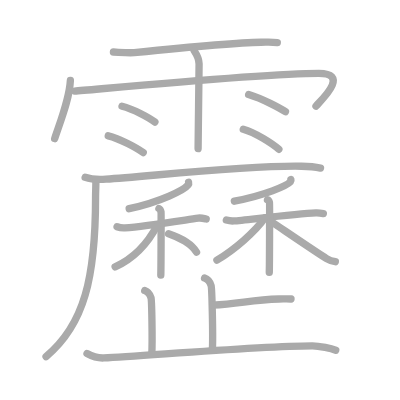
t = 0.00 s
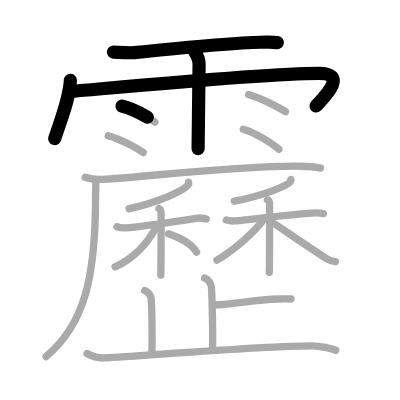
t = 4.75 s
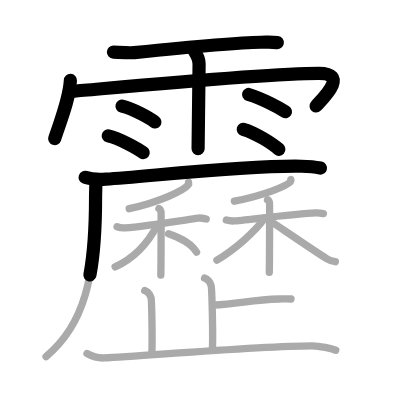
t = 9.50 s
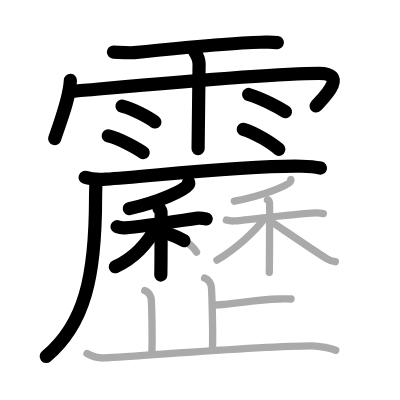
t = 14.50 s
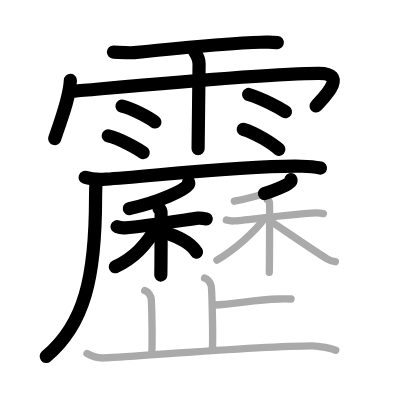
t = 15.50 s
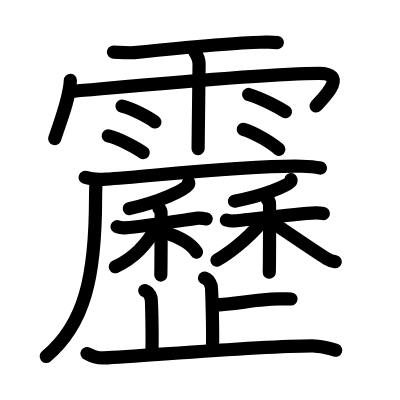
t = 24.00 s

The animated SVG that drew these frames (rendered in a browser with its animation timeline set to each time). Animation: 24 SMIL elements (animate=24); one cycle of 24.00 s.

<?xml version="1.0" standalone="no"?>
<!DOCTYPE svg PUBLIC "-//W3C//DTD SVG 1.1//EN"   "http://www.w3.org/Graphics/SVG/1.1/DTD/svg11.dtd">
<svg width="400px" height="400px"  version="1.1" xmlns="http://www.w3.org/2000/svg">
  <defs>
    <marker id="Triangle" viewBox="0 0 10 10" refX="0" refY="5" markerUnits="strokeWidth" markerWidth="3" style="stroke-opacity:0%;fill:#aaaaaa;" markerHeight="2" orient="auto">
      <path d="M 0 0 L 10 5 L 0 10 z" />
    </marker>
    
    <marker id="Arrow" viewBox="0 0 10 10" refX="5" refY="5" markerUnits="strokeWidth" markerWidth="1.8" style="stroke-opacity:0%;fill:#770000;" markerHeight="2" orient="auto">
      <path d="M 0 4 L 6 4 L 4 1 L 10 5 L 4 9 L 6 6 L 0 6 z" />
        <circle cx="5" cy="5" r="5" />
      </marker>
    
    <marker id="TriangleRed" viewBox="0 0 10 10" refX="0" refY="5" markerUnits="strokeWidth" markerWidth="3" style="stroke-opacity:0%;fill:#CC0000;" markerHeight="2" orient="auto">
      <path d="M 0 0 L 10 5 L 0 10 z" />
    </marker>
    
    <marker id="ArrowRed" viewBox="0 0 10 10" refX="5" refY="5" markerUnits="strokeWidth" markerWidth="1.8" style="stroke-opacity:0%;fill:#CC0000;" markerHeight="2" orient="auto">
      <path d="M 0 4 L 6 4 L 4 1 L 10 5 L 4 9 L 6 6 L 0 6 z" />
        <circle cx="5" cy="5" r="5" />
      </marker>
    
  </defs>
  
  <path style="fill:#ffffff; fill-opacity:100%; fill-rule:evenodd; stroke-width:0;" d="M 0 0 L 400px 0 L 400px 400px L 0 400px L 0 0" />

  <g transform="scale(3.6697247706422 3.6697247706422)">
<path style="fill:none; fill-opacity:0%; fill-rule:evenodd; stroke:#aaaaaa; stroke-opacity:100%; stroke-width: 1.5pt; stroke-linejoin:round; stroke-linecap:round;" d="M30.91 14.18c1.48 0.06 4.22 0.31 5.66 0.16c7.7-0.78 27.6-2.72 34.54-2.83c2.03-0.03 2.6-0.15 4.46 0.1"></path>
<path style="fill:none; fill-opacity:0%; fill-rule:evenodd; stroke:#aaaaaa; stroke-opacity:100%; stroke-width: 1.5pt; stroke-linejoin:round; stroke-linecap:round;" d="M19.18 21.92C18.91 27 16.6 32.63 14.9 37.77"></path>
<path style="fill:none; fill-opacity:0%; fill-rule:evenodd; stroke:#aaaaaa; stroke-opacity:100%; stroke-width: 1.5pt; stroke-linejoin:round; stroke-linecap:round;" d="M20.35 24.82c7.15-0.57 51.68-4.84 66.53-4.84c8.6 0 0.6 7.33-0.77 8.93"></path>
<path style="fill:none; fill-opacity:0%; fill-rule:evenodd; stroke:#aaaaaa; stroke-opacity:100%; stroke-width: 1.5pt; stroke-linejoin:round; stroke-linecap:round;" d="M52.92 13.82c0.91 1.36 1.31 2.26 1.33 3.6c0.01 0.48-0.27 21.77-0.27 23.09"></path>
<path style="fill:none; fill-opacity:0%; fill-rule:evenodd; stroke:#aaaaaa; stroke-opacity:100%; stroke-width: 1.5pt; stroke-linejoin:round; stroke-linecap:round;" d="M33.25 28.94c3.08 0.76 7.28 3.05 8.96 4.31"></path>
<path style="fill:none; fill-opacity:0%; fill-rule:evenodd; stroke:#aaaaaa; stroke-opacity:100%; stroke-width: 1.5pt; stroke-linejoin:round; stroke-linecap:round;" d="M29.5 37.01c3.08 0.72 7.84 3.37 9.52 4.57"></path>
<path style="fill:none; fill-opacity:0%; fill-rule:evenodd; stroke:#aaaaaa; stroke-opacity:100%; stroke-width: 1.5pt; stroke-linejoin:round; stroke-linecap:round;" d="M67.75 25.75c3.96 1.22 8.44 3.67 10.03 4.69"></path>
<path style="fill:none; fill-opacity:0%; fill-rule:evenodd; stroke:#aaaaaa; stroke-opacity:100%; stroke-width: 1.5pt; stroke-linejoin:round; stroke-linecap:round;" d="M66.29 35.23c3.33 0.96 7.88 3.86 9.7 5.46"></path>
<path style="fill:none; fill-opacity:0%; fill-rule:evenodd; stroke:#aaaaaa; stroke-opacity:100%; stroke-width: 1.5pt; stroke-linejoin:round; stroke-linecap:round;" d="M23.2 48.32c1.48 0.51 4.18 0.61 5.66 0.51C41.25 48 67 45 82.17 45.3c2.46 0.05 3.94 0.24 5.17 0.5"></path>
<path style="fill:none; fill-opacity:0%; fill-rule:evenodd; stroke:#aaaaaa; stroke-opacity:100%; stroke-width: 1.5pt; stroke-linejoin:round; stroke-linecap:round;" d="M26.12 49.24c0.04 1.14-0.08 2.93-0.08 4.57c0 21.64-3.01 34.65-13.49 43.36"></path>
<path style="fill:none; fill-opacity:0%; fill-rule:evenodd; stroke:#aaaaaa; stroke-opacity:100%; stroke-width: 1.5pt; stroke-linejoin:round; stroke-linecap:round;" d="M51.39 49.66c0.04 0.17 0.1 0.44-0.09 0.68c-1.1 1.44-7.43 4.59-16.1 6.52"></path>
<path style="fill:none; fill-opacity:0%; fill-rule:evenodd; stroke:#aaaaaa; stroke-opacity:100%; stroke-width: 1.5pt; stroke-linejoin:round; stroke-linecap:round;" d="M31.9 61.78c0.28 0.11 1.41 0.37 2.16 0.32c5.19-0.35 14.44-1.85 19.97-2.66c0.74-0.11 1.69 0.13 2.16 0.23"></path>
<path style="fill:none; fill-opacity:0%; fill-rule:evenodd; stroke:#aaaaaa; stroke-opacity:100%; stroke-width: 1.5pt; stroke-linejoin:round; stroke-linecap:round;" d="M43.31 56.82c0.32 0.15 0.51 0.67 0.57 0.97c0.06 0.3 0 15.33-0.06 17.18"></path>
<path style="fill:none; fill-opacity:0%; fill-rule:evenodd; stroke:#aaaaaa; stroke-opacity:100%; stroke-width: 1.5pt; stroke-linejoin:round; stroke-linecap:round;" d="M42.89 61.3c-2.32 4.44-5.99 8.91-11.52 11.41"></path>
<path style="fill:none; fill-opacity:0%; fill-rule:evenodd; stroke:#aaaaaa; stroke-opacity:100%; stroke-width: 1.5pt; stroke-linejoin:round; stroke-linecap:round;" d="M45.93 63.67c2.94 0.98 6.3 2.83 7.63 5.03"></path>
<path style="fill:none; fill-opacity:0%; fill-rule:evenodd; stroke:#aaaaaa; stroke-opacity:100%; stroke-width: 1.5pt; stroke-linejoin:round; stroke-linecap:round;" d="M79.27 48.94c0.04 0.14 0.09 0.36-0.09 0.56c-1.05 1.17-7.08 3.74-15.32 5.32"></path>
<path style="fill:none; fill-opacity:0%; fill-rule:evenodd; stroke:#aaaaaa; stroke-opacity:100%; stroke-width: 1.5pt; stroke-linejoin:round; stroke-linecap:round;" d="M61.68 59.96c0.27 0.08 1.33 0.31 2.04 0.25c3.19-0.25 16.94-1.96 22.35-2.19c0.71-0.03 1.6 0.1 2.04 0.18"></path>
<path style="fill:none; fill-opacity:0%; fill-rule:evenodd; stroke:#aaaaaa; stroke-opacity:100%; stroke-width: 1.5pt; stroke-linejoin:round; stroke-linecap:round;" d="M72.89 54.43c0.31 0.12 0.49 0.55 0.55 0.8c0.06 0.25 0 17.43-0.06 18.97"></path>
<path style="fill:none; fill-opacity:0%; fill-rule:evenodd; stroke:#aaaaaa; stroke-opacity:100%; stroke-width: 1.5pt; stroke-linejoin:round; stroke-linecap:round;" d="M72.17 59.38c-2.65 3.77-8.38 8.77-13.06 11.5"></path>
<path style="fill:none; fill-opacity:0%; fill-rule:evenodd; stroke:#aaaaaa; stroke-opacity:100%; stroke-width: 1.5pt; stroke-linejoin:round; stroke-linecap:round;" d="M73.86 60.36c2.27 1.5 12.66 8.62 15.13 10.1c0.84 0.5 1.55 0.72 2.39 0.86"></path>
<path style="fill:none; fill-opacity:0%; fill-rule:evenodd; stroke:#aaaaaa; stroke-opacity:100%; stroke-width: 1.5pt; stroke-linejoin:round; stroke-linecap:round;" d="M55.74 75.77c1 0.32 1.6 1.45 1.8 2.1c0.2 0.64 0.54 13.23 0.34 17.27"></path>
<path style="fill:none; fill-opacity:0%; fill-rule:evenodd; stroke:#aaaaaa; stroke-opacity:100%; stroke-width: 1.5pt; stroke-linejoin:round; stroke-linecap:round;" d="M58 83.13c7.14-0.29 10.5-1.46 18.02-1.66c1.75-0.04 2.18-0.1 3.28 0"></path>
<path style="fill:none; fill-opacity:0%; fill-rule:evenodd; stroke:#aaaaaa; stroke-opacity:100%; stroke-width: 1.5pt; stroke-linejoin:round; stroke-linecap:round;" d="M39.44 79.18c0.96 0.31 1.53 1.39 1.72 2.01s0.4 11.5 0.21 15.36"></path>
<path style="fill:none; fill-opacity:0%; fill-rule:evenodd; stroke:#aaaaaa; stroke-opacity:100%; stroke-width: 1.5pt; stroke-linejoin:round; stroke-linecap:round;" d="M23.71 96.33c0.72 0.4 2.65 1.3 4.58 1.21c10.57-0.47 41.54-3.26 56.82-3.31c1.93-0.01 5.28 0.81 6.38 1.21"></path>

<path style="fill:none; fill-opacity:0%; fill-rule:evenodd; stroke:#000000; stroke-opacity:100%; stroke-width: 2.7pt; stroke-linejoin:round; stroke-linecap:round;" d="M30.91 14.18c1.48 0.06 4.22 0.31 5.66 0.16c7.7-0.78 27.6-2.72 34.54-2.83c2.03-0.03 2.6-0.15 4.46 0.1" pathLength="100" stroke-dashoffset="100" stroke-dasharray="100 105"><animate id="dashAnim1" attributeName="stroke-dashoffset" from="100" to="0" dur="1s" calcMode="linear" fill="freeze"/></path>
<path style="fill:none; fill-opacity:0%; fill-rule:evenodd; stroke:#000000; stroke-opacity:100%; stroke-width: 2.7pt; stroke-linejoin:round; stroke-linecap:round;" d="M19.18 21.92C18.91 27 16.6 32.63 14.9 37.77" pathLength="100" stroke-dashoffset="100" stroke-dasharray="100 105"><animate id="dashAnim2" attributeName="stroke-dashoffset" from="100" to="0" dur="1s" calcMode="linear" begin="dashAnim1.end" fill="freeze"/></path>
<path style="fill:none; fill-opacity:0%; fill-rule:evenodd; stroke:#000000; stroke-opacity:100%; stroke-width: 2.7pt; stroke-linejoin:round; stroke-linecap:round;" d="M20.35 24.82c7.15-0.57 51.68-4.84 66.53-4.84c8.6 0 0.6 7.33-0.77 8.93" pathLength="100" stroke-dashoffset="100" stroke-dasharray="100 105"><animate id="dashAnim3" attributeName="stroke-dashoffset" from="100" to="0" dur="1s" calcMode="linear" begin="dashAnim2.end" fill="freeze"/></path>
<path style="fill:none; fill-opacity:0%; fill-rule:evenodd; stroke:#000000; stroke-opacity:100%; stroke-width: 2.7pt; stroke-linejoin:round; stroke-linecap:round;" d="M52.92 13.82c0.91 1.36 1.31 2.26 1.33 3.6c0.01 0.48-0.27 21.77-0.27 23.09" pathLength="100" stroke-dashoffset="100" stroke-dasharray="100 105"><animate id="dashAnim4" attributeName="stroke-dashoffset" from="100" to="0" dur="1s" calcMode="linear" begin="dashAnim3.end" fill="freeze"/></path>
<path style="fill:none; fill-opacity:0%; fill-rule:evenodd; stroke:#000000; stroke-opacity:100%; stroke-width: 2.7pt; stroke-linejoin:round; stroke-linecap:round;" d="M33.25 28.94c3.08 0.76 7.28 3.05 8.96 4.31" pathLength="100" stroke-dashoffset="100" stroke-dasharray="100 105"><animate id="dashAnim5" attributeName="stroke-dashoffset" from="100" to="0" dur="1s" calcMode="linear" begin="dashAnim4.end" fill="freeze"/></path>
<path style="fill:none; fill-opacity:0%; fill-rule:evenodd; stroke:#000000; stroke-opacity:100%; stroke-width: 2.7pt; stroke-linejoin:round; stroke-linecap:round;" d="M29.5 37.01c3.08 0.72 7.84 3.37 9.52 4.57" pathLength="100" stroke-dashoffset="100" stroke-dasharray="100 105"><animate id="dashAnim6" attributeName="stroke-dashoffset" from="100" to="0" dur="1s" calcMode="linear" begin="dashAnim5.end" fill="freeze"/></path>
<path style="fill:none; fill-opacity:0%; fill-rule:evenodd; stroke:#000000; stroke-opacity:100%; stroke-width: 2.7pt; stroke-linejoin:round; stroke-linecap:round;" d="M67.75 25.75c3.96 1.22 8.44 3.67 10.03 4.69" pathLength="100" stroke-dashoffset="100" stroke-dasharray="100 105"><animate id="dashAnim7" attributeName="stroke-dashoffset" from="100" to="0" dur="1s" calcMode="linear" begin="dashAnim6.end" fill="freeze"/></path>
<path style="fill:none; fill-opacity:0%; fill-rule:evenodd; stroke:#000000; stroke-opacity:100%; stroke-width: 2.7pt; stroke-linejoin:round; stroke-linecap:round;" d="M66.29 35.23c3.33 0.96 7.88 3.86 9.7 5.46" pathLength="100" stroke-dashoffset="100" stroke-dasharray="100 105"><animate id="dashAnim8" attributeName="stroke-dashoffset" from="100" to="0" dur="1s" calcMode="linear" begin="dashAnim7.end" fill="freeze"/></path>
<path style="fill:none; fill-opacity:0%; fill-rule:evenodd; stroke:#000000; stroke-opacity:100%; stroke-width: 2.7pt; stroke-linejoin:round; stroke-linecap:round;" d="M23.2 48.32c1.48 0.51 4.18 0.61 5.66 0.51C41.25 48 67 45 82.17 45.3c2.46 0.05 3.94 0.24 5.17 0.5" pathLength="100" stroke-dashoffset="100" stroke-dasharray="100 105"><animate id="dashAnim9" attributeName="stroke-dashoffset" from="100" to="0" dur="1s" calcMode="linear" begin="dashAnim8.end" fill="freeze"/></path>
<path style="fill:none; fill-opacity:0%; fill-rule:evenodd; stroke:#000000; stroke-opacity:100%; stroke-width: 2.7pt; stroke-linejoin:round; stroke-linecap:round;" d="M26.12 49.24c0.04 1.14-0.08 2.93-0.08 4.57c0 21.64-3.01 34.65-13.49 43.36" pathLength="100" stroke-dashoffset="100" stroke-dasharray="100 105"><animate id="dashAnim10" attributeName="stroke-dashoffset" from="100" to="0" dur="1s" calcMode="linear" begin="dashAnim9.end" fill="freeze"/></path>
<path style="fill:none; fill-opacity:0%; fill-rule:evenodd; stroke:#000000; stroke-opacity:100%; stroke-width: 2.7pt; stroke-linejoin:round; stroke-linecap:round;" d="M51.39 49.66c0.04 0.17 0.1 0.44-0.09 0.68c-1.1 1.44-7.43 4.59-16.1 6.52" pathLength="100" stroke-dashoffset="100" stroke-dasharray="100 105"><animate id="dashAnim11" attributeName="stroke-dashoffset" from="100" to="0" dur="1s" calcMode="linear" begin="dashAnim10.end" fill="freeze"/></path>
<path style="fill:none; fill-opacity:0%; fill-rule:evenodd; stroke:#000000; stroke-opacity:100%; stroke-width: 2.7pt; stroke-linejoin:round; stroke-linecap:round;" d="M31.9 61.78c0.28 0.11 1.41 0.37 2.16 0.32c5.19-0.35 14.44-1.85 19.97-2.66c0.74-0.11 1.69 0.13 2.16 0.23" pathLength="100" stroke-dashoffset="100" stroke-dasharray="100 105"><animate id="dashAnim12" attributeName="stroke-dashoffset" from="100" to="0" dur="1s" calcMode="linear" begin="dashAnim11.end" fill="freeze"/></path>
<path style="fill:none; fill-opacity:0%; fill-rule:evenodd; stroke:#000000; stroke-opacity:100%; stroke-width: 2.7pt; stroke-linejoin:round; stroke-linecap:round;" d="M43.31 56.82c0.32 0.15 0.51 0.67 0.57 0.97c0.06 0.3 0 15.33-0.06 17.18" pathLength="100" stroke-dashoffset="100" stroke-dasharray="100 105"><animate id="dashAnim13" attributeName="stroke-dashoffset" from="100" to="0" dur="1s" calcMode="linear" begin="dashAnim12.end" fill="freeze"/></path>
<path style="fill:none; fill-opacity:0%; fill-rule:evenodd; stroke:#000000; stroke-opacity:100%; stroke-width: 2.7pt; stroke-linejoin:round; stroke-linecap:round;" d="M42.89 61.3c-2.32 4.44-5.99 8.91-11.52 11.41" pathLength="100" stroke-dashoffset="100" stroke-dasharray="100 105"><animate id="dashAnim14" attributeName="stroke-dashoffset" from="100" to="0" dur="1s" calcMode="linear" begin="dashAnim13.end" fill="freeze"/></path>
<path style="fill:none; fill-opacity:0%; fill-rule:evenodd; stroke:#000000; stroke-opacity:100%; stroke-width: 2.7pt; stroke-linejoin:round; stroke-linecap:round;" d="M45.93 63.67c2.94 0.98 6.3 2.83 7.63 5.03" pathLength="100" stroke-dashoffset="100" stroke-dasharray="100 105"><animate id="dashAnim15" attributeName="stroke-dashoffset" from="100" to="0" dur="1s" calcMode="linear" begin="dashAnim14.end" fill="freeze"/></path>
<path style="fill:none; fill-opacity:0%; fill-rule:evenodd; stroke:#000000; stroke-opacity:100%; stroke-width: 2.7pt; stroke-linejoin:round; stroke-linecap:round;" d="M79.27 48.94c0.04 0.14 0.09 0.36-0.09 0.56c-1.05 1.17-7.08 3.74-15.32 5.32" pathLength="100" stroke-dashoffset="100" stroke-dasharray="100 105"><animate id="dashAnim16" attributeName="stroke-dashoffset" from="100" to="0" dur="1s" calcMode="linear" begin="dashAnim15.end" fill="freeze"/></path>
<path style="fill:none; fill-opacity:0%; fill-rule:evenodd; stroke:#000000; stroke-opacity:100%; stroke-width: 2.7pt; stroke-linejoin:round; stroke-linecap:round;" d="M61.68 59.96c0.27 0.08 1.33 0.31 2.04 0.25c3.19-0.25 16.94-1.96 22.35-2.19c0.71-0.03 1.6 0.1 2.04 0.18" pathLength="100" stroke-dashoffset="100" stroke-dasharray="100 105"><animate id="dashAnim17" attributeName="stroke-dashoffset" from="100" to="0" dur="1s" calcMode="linear" begin="dashAnim16.end" fill="freeze"/></path>
<path style="fill:none; fill-opacity:0%; fill-rule:evenodd; stroke:#000000; stroke-opacity:100%; stroke-width: 2.7pt; stroke-linejoin:round; stroke-linecap:round;" d="M72.89 54.43c0.31 0.12 0.49 0.55 0.55 0.8c0.06 0.25 0 17.43-0.06 18.97" pathLength="100" stroke-dashoffset="100" stroke-dasharray="100 105"><animate id="dashAnim18" attributeName="stroke-dashoffset" from="100" to="0" dur="1s" calcMode="linear" begin="dashAnim17.end" fill="freeze"/></path>
<path style="fill:none; fill-opacity:0%; fill-rule:evenodd; stroke:#000000; stroke-opacity:100%; stroke-width: 2.7pt; stroke-linejoin:round; stroke-linecap:round;" d="M72.17 59.38c-2.65 3.77-8.38 8.77-13.06 11.5" pathLength="100" stroke-dashoffset="100" stroke-dasharray="100 105"><animate id="dashAnim19" attributeName="stroke-dashoffset" from="100" to="0" dur="1s" calcMode="linear" begin="dashAnim18.end" fill="freeze"/></path>
<path style="fill:none; fill-opacity:0%; fill-rule:evenodd; stroke:#000000; stroke-opacity:100%; stroke-width: 2.7pt; stroke-linejoin:round; stroke-linecap:round;" d="M73.86 60.36c2.27 1.5 12.66 8.62 15.13 10.1c0.84 0.5 1.55 0.72 2.39 0.86" pathLength="100" stroke-dashoffset="100" stroke-dasharray="100 105"><animate id="dashAnim20" attributeName="stroke-dashoffset" from="100" to="0" dur="1s" calcMode="linear" begin="dashAnim19.end" fill="freeze"/></path>
<path style="fill:none; fill-opacity:0%; fill-rule:evenodd; stroke:#000000; stroke-opacity:100%; stroke-width: 2.7pt; stroke-linejoin:round; stroke-linecap:round;" d="M55.74 75.77c1 0.32 1.6 1.45 1.8 2.1c0.2 0.64 0.54 13.23 0.34 17.27" pathLength="100" stroke-dashoffset="100" stroke-dasharray="100 105"><animate id="dashAnim21" attributeName="stroke-dashoffset" from="100" to="0" dur="1s" calcMode="linear" begin="dashAnim20.end" fill="freeze"/></path>
<path style="fill:none; fill-opacity:0%; fill-rule:evenodd; stroke:#000000; stroke-opacity:100%; stroke-width: 2.7pt; stroke-linejoin:round; stroke-linecap:round;" d="M58 83.13c7.14-0.29 10.5-1.46 18.02-1.66c1.75-0.04 2.18-0.1 3.28 0" pathLength="100" stroke-dashoffset="100" stroke-dasharray="100 105"><animate id="dashAnim22" attributeName="stroke-dashoffset" from="100" to="0" dur="1s" calcMode="linear" begin="dashAnim21.end" fill="freeze"/></path>
<path style="fill:none; fill-opacity:0%; fill-rule:evenodd; stroke:#000000; stroke-opacity:100%; stroke-width: 2.7pt; stroke-linejoin:round; stroke-linecap:round;" d="M39.44 79.18c0.96 0.31 1.53 1.39 1.72 2.01s0.4 11.5 0.21 15.36" pathLength="100" stroke-dashoffset="100" stroke-dasharray="100 105"><animate id="dashAnim23" attributeName="stroke-dashoffset" from="100" to="0" dur="1s" calcMode="linear" begin="dashAnim22.end" fill="freeze"/></path>
<path style="fill:none; fill-opacity:0%; fill-rule:evenodd; stroke:#000000; stroke-opacity:100%; stroke-width: 2.7pt; stroke-linejoin:round; stroke-linecap:round;" d="M23.71 96.33c0.72 0.4 2.65 1.3 4.58 1.21c10.57-0.47 41.54-3.26 56.82-3.31c1.93-0.01 5.28 0.81 6.38 1.21" pathLength="100" stroke-dashoffset="100" stroke-dasharray="100 105"><animate id="dashAnim24" attributeName="stroke-dashoffset" from="100" to="0" dur="1s" calcMode="linear" begin="dashAnim23.end" fill="freeze"/></path>

</g>

</svg>  
          
